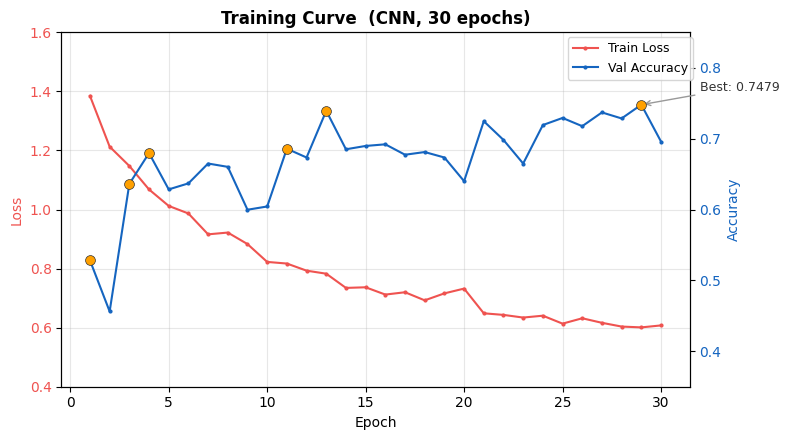

This chart was generated by the following Python code: (Note: this script raises an exception after producing the figure.)
"""AIDER CNN 训练结果可视化。"""

import numpy as np
import matplotlib.pyplot as plt
from matplotlib.colors import Normalize

plt.rcParams["font.family"] = "Microsoft YaHei"
plt.rcParams["axes.unicode_minus"] = False

CLASSES = ["collapsed_building", "fire", "flooded_areas", "normal", "traffic_incident"]
CLASSES_SHORT = ["collapsed", "fire", "flood", "normal", "traffic"]

# per-class 指标
PRECISION = [0.4550, 0.5390, 0.5450, 0.9660, 0.6263]
RECALL = [0.8835, 0.7905, 0.9717, 0.7118, 0.6392]
F1 = [0.6007, 0.6409, 0.6983, 0.8197, 0.6327]
SUPPORT = [103, 105, 106, 878, 97]

# 混淆矩阵
CM = np.array([
    [91, 3, 4, 3, 2],
    [6, 83, 4, 12, 0],
    [0, 0, 103, 1, 2],
    [88, 65, 67, 625, 33],
    [15, 3, 11, 6, 62],
])

# 总体指标
ACC, KAPPA, MCC = 0.7479, 0.5921, 0.6201

# 各类别准确率
CLASS_ACC = [CM[i, i] / CM[i].sum() for i in range(5)]
CLASS_CORRECT = [91, 83, 103, 625, 62]

# 训练曲线（30 epochs）
EPOCHS = list(range(1, 31))
LOSSES = [1.3849, 1.2129, 1.1475, 1.0680, 1.0122, 0.9866, 0.9160, 0.9220,
          0.8830, 0.8226, 0.8171, 0.7930, 0.7827, 0.7346, 0.7367, 0.7120,
          0.7199, 0.6925, 0.7161, 0.7323, 0.6486, 0.6432, 0.6342, 0.6405,
          0.6136, 0.6318, 0.6164, 0.6037, 0.6009, 0.6076]
VAL_ACC = [0.5283, 0.4562, 0.6362, 0.6796, 0.6284, 0.6369, 0.6649, 0.6602,
           0.5997, 0.6043, 0.6858, 0.6734, 0.7393, 0.6850, 0.6897, 0.6920,
           0.6773, 0.6811, 0.6734, 0.6400, 0.7246, 0.6982, 0.6649, 0.7192,
           0.7292, 0.7176, 0.7370, 0.7285, 0.7479, 0.6959]
BEST_EPOCHS = [1, 3, 4, 11, 13, 29]  # 保存最佳模型的 epoch


def plot_training_curve() -> None:
    """图 1: 训练损失 + 验证准确率曲线"""
    fig, ax1 = plt.subplots(figsize=(8, 4.5))

    color_loss = "#EF5350"
    ax1.plot(EPOCHS, LOSSES, color=color_loss, marker=".", linewidth=1.5,
             markersize=4, label="Train Loss")
    ax1.set_xlabel("Epoch", fontsize=10)
    ax1.set_ylabel("Loss", fontsize=10, color=color_loss)
    ax1.tick_params(axis="y", labelcolor=color_loss)
    ax1.set_ylim(0.4, 1.6)

    ax2 = ax1.twinx()
    color_acc = "#1565C0"
    ax2.plot(EPOCHS, VAL_ACC, color=color_acc, marker=".", linewidth=1.5,
             markersize=4, label="Val Accuracy")
    ax2.set_ylabel("Accuracy", fontsize=10, color=color_acc)
    ax2.tick_params(axis="y", labelcolor=color_acc)
    ax2.set_ylim(0.35, 0.85)

    # 最佳模型标记
    for ep in BEST_EPOCHS:
        ax2.scatter(ep, VAL_ACC[ep - 1], color="#FFA000", s=50, zorder=5,
                    edgecolors="#333", linewidths=0.5)

    # 标注最佳准确率
    best_ep = BEST_EPOCHS[-1]
    best_val = VAL_ACC[best_ep - 1]
    ax2.annotate(f"Best: {best_val:.4f}",
                 xy=(best_ep, best_val), xytext=(best_ep + 3, best_val + 0.02),
                 fontsize=9, color="#333",
                 arrowprops=dict(arrowstyle="->", color="#999"))

    fig.legend(loc="upper right", bbox_to_anchor=(0.88, 0.92), fontsize=9)
    ax1.set_title("Training Curve  (CNN, 30 epochs)", fontsize=12, fontweight="bold")
    ax1.grid(alpha=0.3)

    plt.tight_layout()
    plt.savefig("classify_ALDER/cnn/training_curve.png", dpi=150)
    print("已保存 training_curve.png")


def plot_per_class() -> None:
    """图 2: 每类的 Precision / Recall / F1 分组柱状图"""
    fig, ax = plt.subplots(figsize=(8, 4.5))
    x = np.arange(len(CLASSES))
    w = 0.22

    bars_p = ax.bar(x - w, PRECISION, w, label="Precision", color="#42A5F5")
    bars_r = ax.bar(x, RECALL, w, label="Recall", color="#EF5350")
    bars_f = ax.bar(x + w, F1, w, label="F1-score", color="#66BB6A")

    ax.set_xticks(x)
    ax.set_xticklabels(CLASSES_SHORT, fontsize=9)
    ax.set_ylabel("Score", fontsize=10)
    ax.set_ylim(0, 1.1)
    ax.legend(fontsize=9, loc="lower right")
    ax.grid(axis="y", alpha=0.3)
    ax.set_title("Per-class Precision / Recall / F1  (CNN)", fontsize=12, fontweight="bold")

    for bars in [bars_p, bars_r, bars_f]:
        for bar in bars:
            h = bar.get_height()
            ax.text(bar.get_x() + bar.get_width() / 2, h + 0.015,
                    f"{h:.3f}", ha="center", va="bottom", fontsize=6.5)

    for i, s in enumerate(SUPPORT):
        ax.text(i, -0.07, f"n={s}", ha="center", va="top", fontsize=7.5, color="#555")

    plt.tight_layout()
    plt.savefig("classify_ALDER/cnn/per_class_metrics.png", dpi=150)
    print("已保存 per_class_metrics.png")


def plot_confusion_matrix() -> None:
    """图 3: 混淆矩阵热力图"""
    row_sums = CM.sum(axis=1, keepdims=True)
    cm_norm = CM / row_sums

    fig, ax = plt.subplots(figsize=(7, 6))
    norm = Normalize(vmin=0, vmax=1)
    im = ax.imshow(cm_norm, cmap="Blues", norm=norm)

    ax.set_xticks(range(5))
    ax.set_yticks(range(5))
    ax.set_xticklabels(CLASSES_SHORT, fontsize=9)
    ax.set_yticklabels(CLASSES_SHORT, fontsize=9)
    ax.set_xlabel("Predicted", fontsize=10)
    ax.set_ylabel("Actual", fontsize=10)
    ax.set_title("Confusion Matrix  (row-normalized, CNN)", fontsize=12, fontweight="bold")

    for i in range(5):
        for j in range(5):
            val = cm_norm[i, j]
            text_color = "white" if val > 0.5 else "black"
            ax.text(j, i - 0.10, f"{CM[i, j]}", ha="center", va="center",
                    fontsize=9, fontweight="bold", color=text_color)
            ax.text(j, i + 0.12, f"({val:.1%})", ha="center", va="center",
                    fontsize=7, color=text_color)

    fig.colorbar(im, ax=ax, fraction=0.046, pad=0.04)
    plt.tight_layout()
    plt.savefig("classify_ALDER/cnn/confusion_matrix.png", dpi=150)
    print("已保存 confusion_matrix.png")


def plot_class_accuracy() -> None:
    """图 4: 各类别准确率柱状图"""
    fig, ax = plt.subplots(figsize=(7, 4.5))
    colors = ["#EF9A9A", "#EF5350", "#E57373", "#42A5F5", "#FF8A65"]
    bars = ax.bar(CLASSES_SHORT, CLASS_ACC, color=colors, width=0.5,
                  edgecolor="#333", linewidth=0.6)

    ax.set_ylabel("Accuracy", fontsize=10)
    ax.set_ylim(0, 1.1)
    ax.grid(axis="y", alpha=0.3)
    ax.set_title("Per-class Accuracy  (CNN)", fontsize=12, fontweight="bold")

    for bar, acc, total, corr in zip(bars, CLASS_ACC, SUPPORT, CLASS_CORRECT):
        h = bar.get_height()
        ax.text(bar.get_x() + bar.get_width() / 2, h + 0.02,
                f"{acc:.2%}\n({corr}/{total})", ha="center", va="bottom", fontsize=8)

    plt.tight_layout()
    plt.savefig("classify_ALDER/cnn/class_accuracy.png", dpi=150)
    print("已保存 class_accuracy.png")


def main() -> None:
    plot_training_curve()
    plot_per_class()
    plot_confusion_matrix()
    plot_class_accuracy()


if __name__ == "__main__":
    main()
